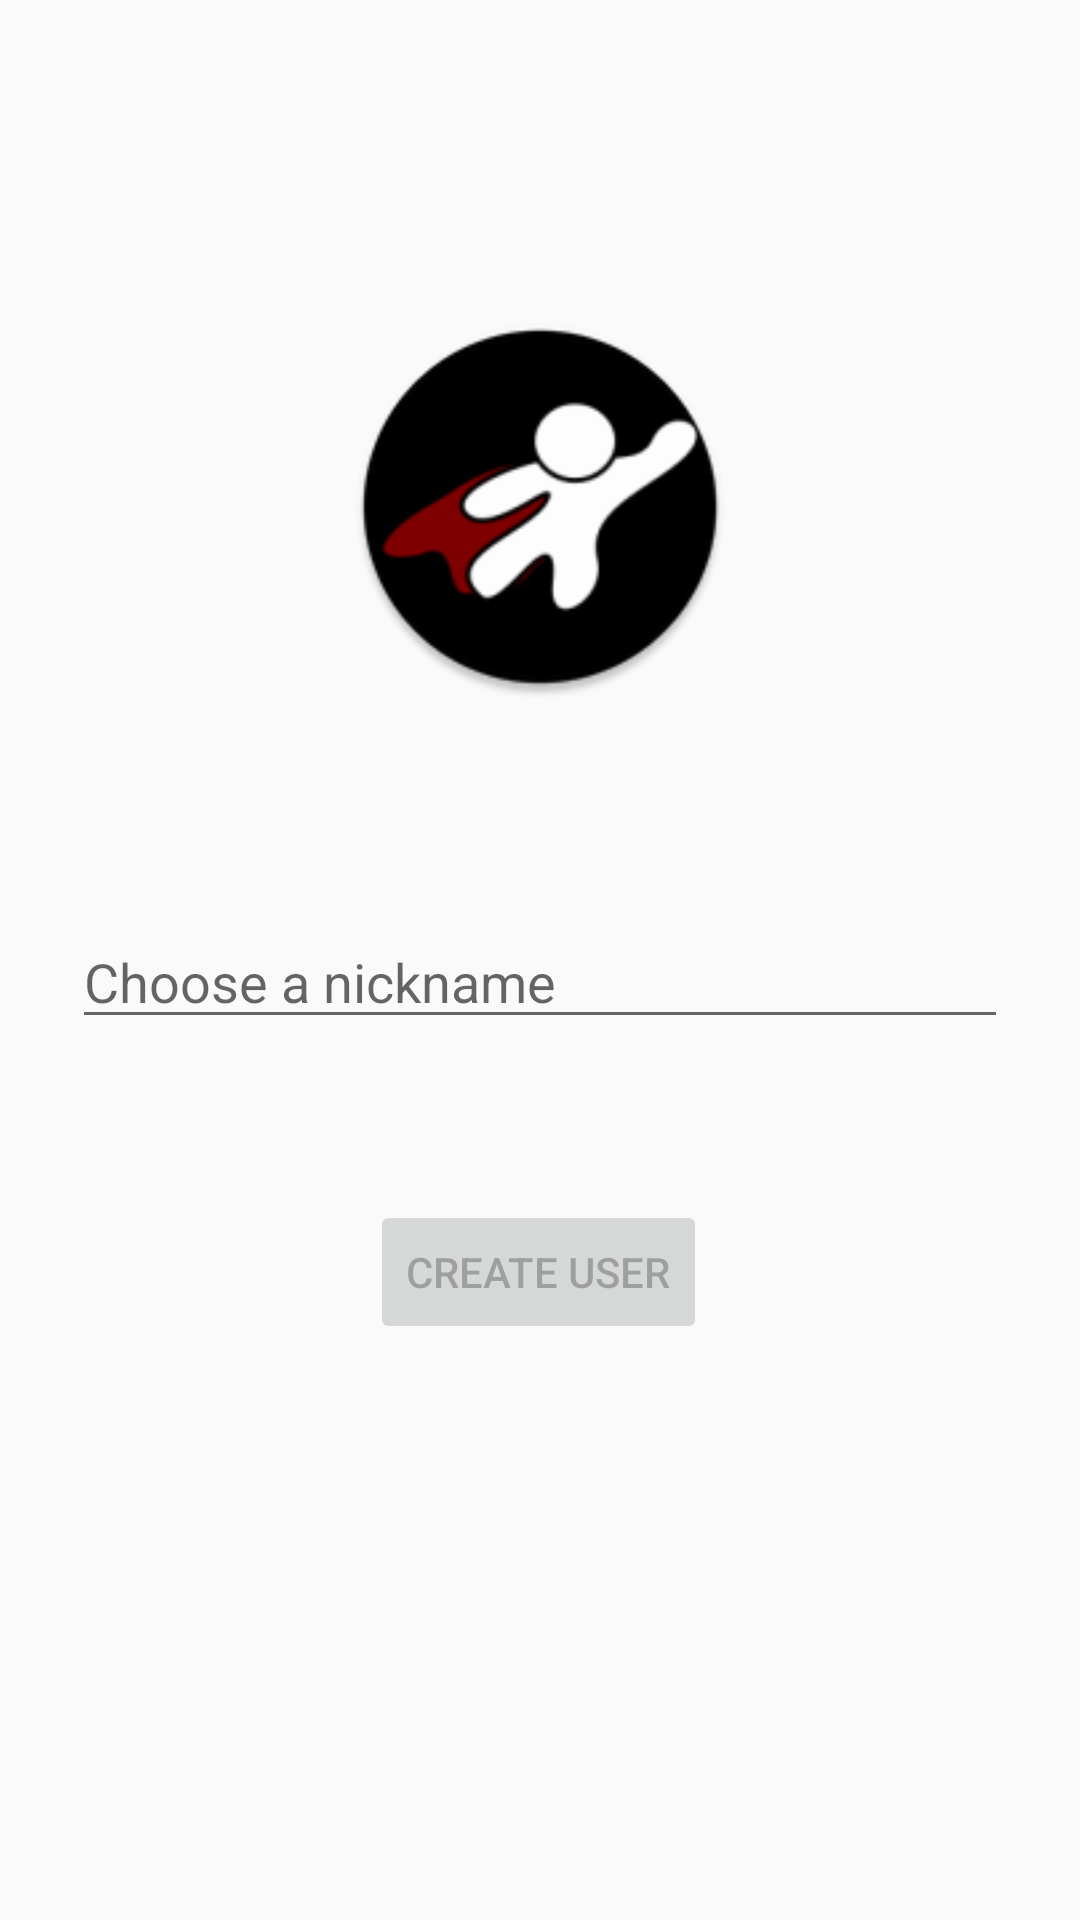

Produce the Android XML layout that renders to this screen, including the resource entries it uses.
<!-- AndroidManifest.xml: application theme AppTheme -->
<!-- res/layout/activity_registration.xml -->
<?xml version="1.0" encoding="utf-8"?>
<androidx.constraintlayout.widget.ConstraintLayout
        xmlns:android="http://schemas.android.com/apk/res/android"
        xmlns:app="http://schemas.android.com/apk/res-auto"
        xmlns:tools="http://schemas.android.com/tools"
        android:id="@+id/container"
        android:layout_width="match_parent"
        android:layout_height="match_parent"
        android:paddingBottom="@dimen/activity_vertical_margin"
        android:paddingLeft="@dimen/activity_horizontal_margin"
        android:paddingRight="@dimen/activity_horizontal_margin"
        android:paddingTop="@dimen/activity_vertical_margin"
        tools:context=".ui.registration.RegistrationActivity">

    <ImageView
            android:layout_width="128dp"
            android:layout_height="128dp"
            android:src="@mipmap/ic_launcher_round"
            android:layout_marginTop="105dp"
            app:layout_constraintEnd_toEndOf="parent"
            app:layout_constraintStart_toStartOf="parent"
            app:layout_constraintTop_toTopOf="parent" android:id="@+id/imageView3"/>

    <EditText
            android:id="@+id/nickname"
            android:layout_width="0dp"
            android:layout_height="wrap_content"
            android:layout_marginStart="24dp"
            android:layout_marginTop="305dp"
            android:layout_marginEnd="24dp"
            android:hint="@string/prompt_nickname"
            android:inputType="textEmailAddress"
            android:selectAllOnFocus="true"
            app:layout_constraintEnd_toEndOf="parent"
            app:layout_constraintStart_toStartOf="parent"
            app:layout_constraintTop_toTopOf="parent"/>

    <Button
            android:id="@+id/registration"
            android:enabled="false"
            android:layout_width="wrap_content"
            android:layout_height="wrap_content"
            android:layout_gravity="start"
            android:layout_marginTop="400dp"
            android:layout_marginStart="48dp"
            android:layout_marginEnd="48dp"
            android:text="@string/action_create_user"
            app:layout_constraintTop_toTopOf="parent"
            app:layout_constraintEnd_toEndOf="parent"
            app:layout_constraintStart_toStartOf="parent"
            app:layout_constraintHorizontal_bias="0.497"/>
    <ProgressBar
            style="?android:attr/progressBarStyle"
            android:layout_width="wrap_content"
            android:layout_height="wrap_content"
            android:id="@+id/registration_spinner" android:layout_marginTop="8dp"
            app:layout_constraintTop_toTopOf="parent" android:layout_marginBottom="8dp"
            app:layout_constraintBottom_toBottomOf="parent" app:layout_constraintStart_toStartOf="parent"
            android:layout_marginStart="8dp" app:layout_constraintEnd_toEndOf="parent" android:layout_marginEnd="8dp"
            app:layout_constraintHorizontal_bias="0.498" app:layout_constraintVertical_bias="0.499"
            android:visibility="invisible"/>

</androidx.constraintlayout.widget.ConstraintLayout>
<!-- resources referenced by this layout -->
<resources>
  <!-- mipmap ic_launcher_round: png bitmap (mipmap-hdpi, 3239 bytes) -->
  <string name="action_create_user">Create user</string>
  <string name="prompt_nickname">Choose a nickname</string>
  <style name="AppTheme" parent="Theme.AppCompat.Light.DarkActionBar">
          <item name="colorPrimary">@color/colorPrimary</item>
          <item name="colorPrimaryDark">@color/colorPrimaryDark</item>
          <item name="colorAccent">@color/colorAccent</item>
      </style>
  <color name="colorPrimary">#213242</color>
  <color name="colorPrimaryDark">#212421</color>
  <color name="colorAccent">#D81B60</color>
</resources>
